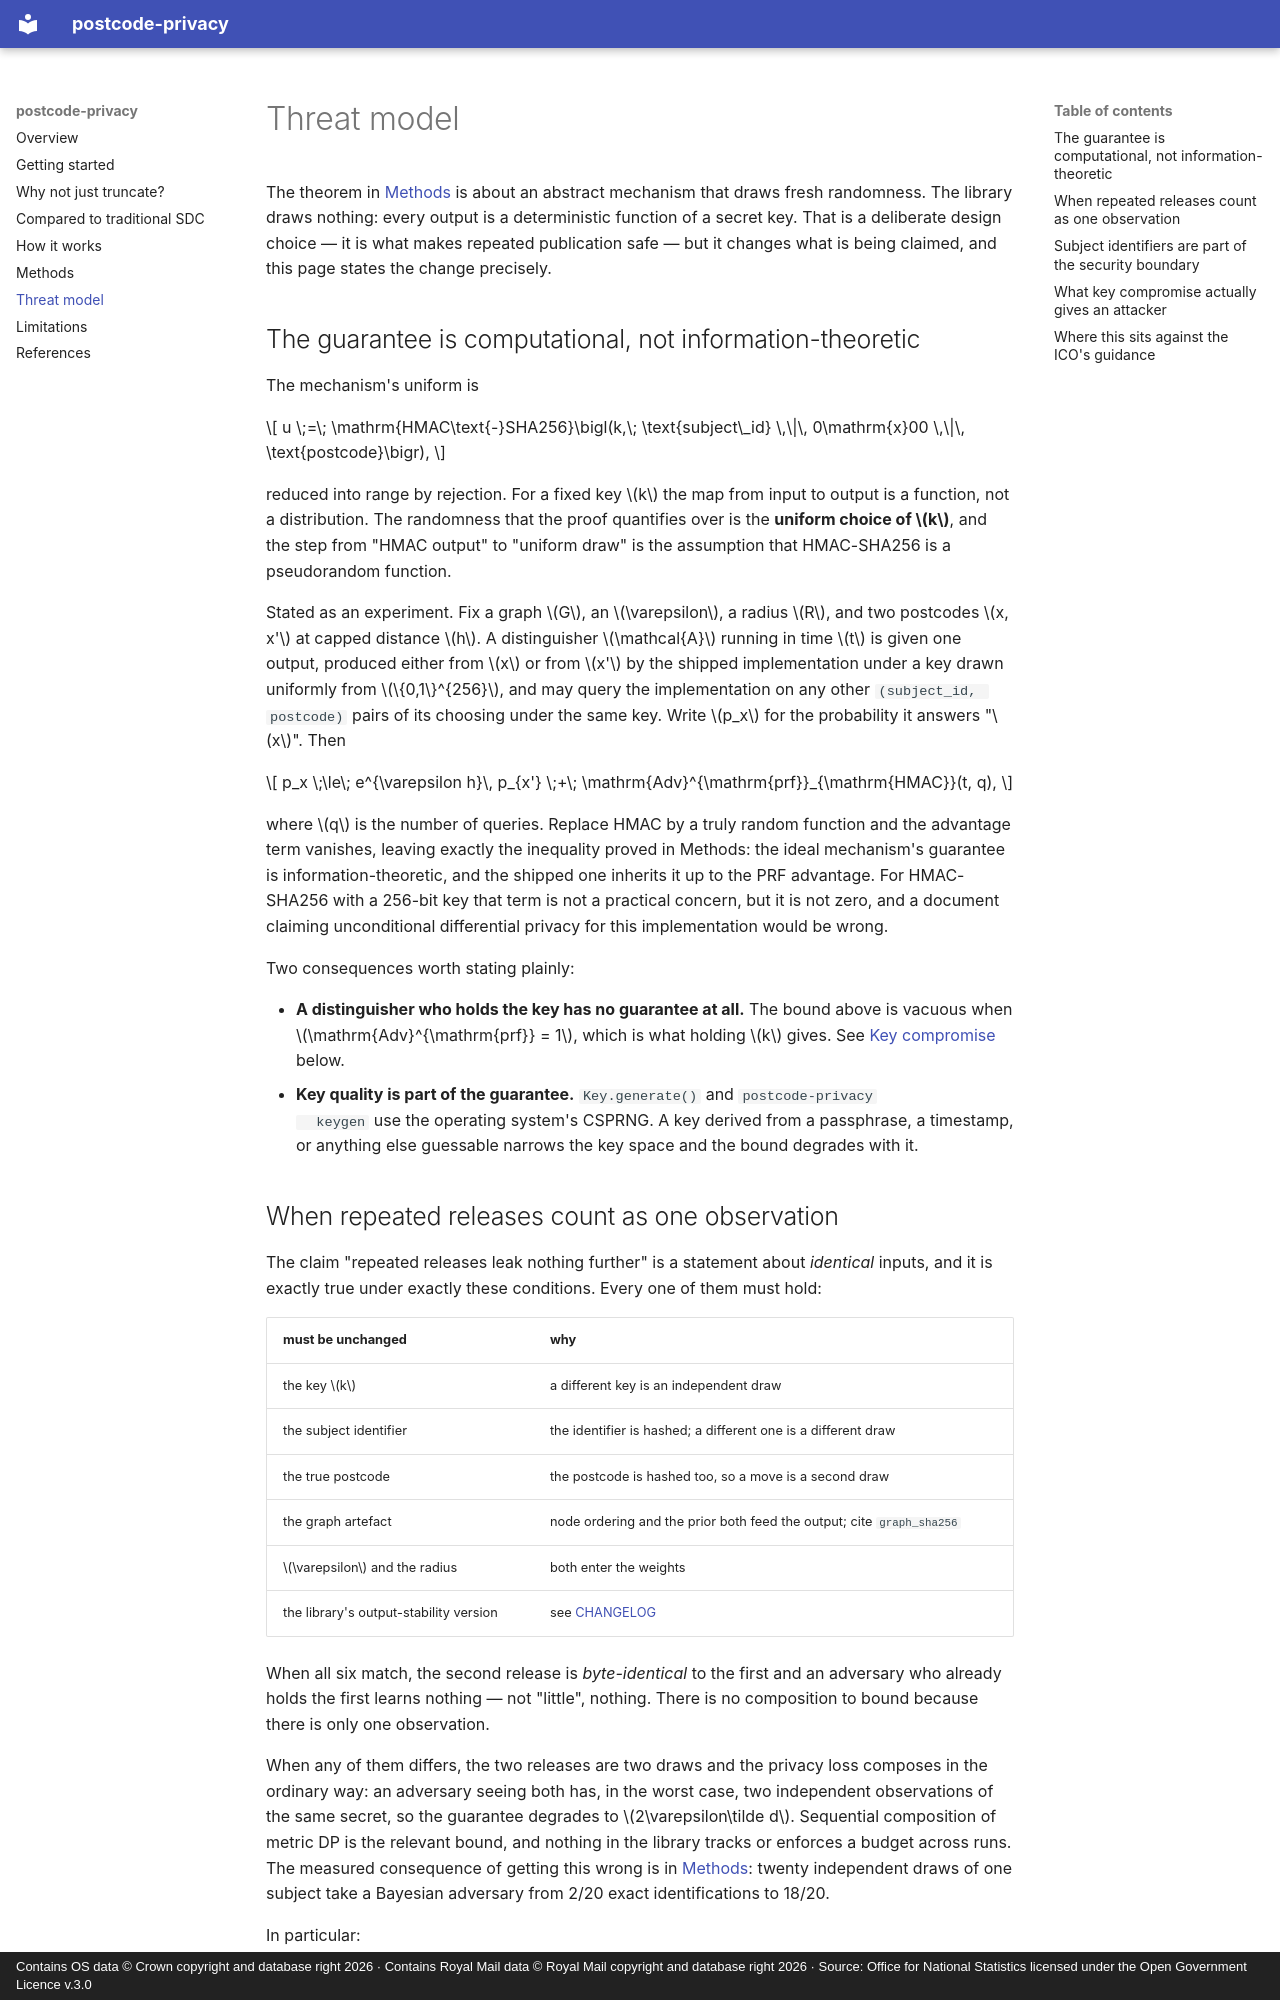

repository: Iain-S/postcode-privacy · page: threat-model/index.html · generator: mkdocs · copyright: Contains OS data © Crown copyright and database right 2026 · Contains Royal Mail data © Royal Mail copyright and database right 2026 · Source: Office for National Statistics licensed under the Open Government Licence v.3.0

# Threat model

The theorem in [Methods](methods.md) is about an abstract mechanism that draws fresh
randomness. The library draws nothing: every output is a deterministic function of a
secret key. That is a deliberate design choice — it is what makes repeated publication
safe — but it changes what is being claimed, and this page states the change precisely.

## The guarantee is computational, not information-theoretic

The mechanism's uniform is

\[
u \;=\; \mathrm{HMAC\text{-}SHA256}\bigl(k,\; \text{subject\_id} \,\|\, 0\mathrm{x}00 \,\|\, \text{postcode}\bigr),
\]

reduced into range by rejection. For a fixed key \(k\) the map from input to output is a
function, not a distribution. The randomness that the proof quantifies over is the
**uniform choice of \(k\)**, and the step from "HMAC output" to "uniform draw" is the
assumption that HMAC-SHA256 is a pseudorandom function.

Stated as an experiment. Fix a graph \(G\), an \(\varepsilon\), a radius \(R\), and two
postcodes \(x, x'\) at capped distance \(h\). A distinguisher \(\mathcal{A}\) running in
time \(t\) is given one output, produced either from \(x\) or from \(x'\) by the shipped
implementation under a key drawn uniformly from \(\{0,1\}^{256}\), and may query the
implementation on any other `(subject_id, postcode)` pairs of its choosing under the
same key. Write \(p_x\) for the probability it answers "\(x\)". Then

\[
p_x \;\le\; e^{\varepsilon h}\, p_{x'} \;+\; \mathrm{Adv}^{\mathrm{prf}}_{\mathrm{HMAC}}(t, q),
\]

where \(q\) is the number of queries. Replace HMAC by a truly random function and the
advantage term vanishes, leaving exactly the inequality proved in Methods: the ideal
mechanism's guarantee is information-theoretic, and the shipped one inherits it up to
the PRF advantage. For HMAC-SHA256 with a 256-bit key that term is not a practical
concern, but it is not zero, and a document claiming unconditional differential privacy
for this implementation would be wrong.

Two consequences worth stating plainly:

- **A distinguisher who holds the key has no guarantee at all.** The bound above is
  vacuous when \(\mathrm{Adv}^{\mathrm{prf}} = 1\), which is what holding \(k\) gives.
  See [Key compromise](#what-key-compromise-actually-gives-an-attacker) below.
- **Key quality is part of the guarantee.** `Key.generate()` and `postcode-privacy
  keygen` use the operating system's CSPRNG. A key derived from a passphrase, a
  timestamp, or anything else guessable narrows the key space and the bound degrades
  with it.
